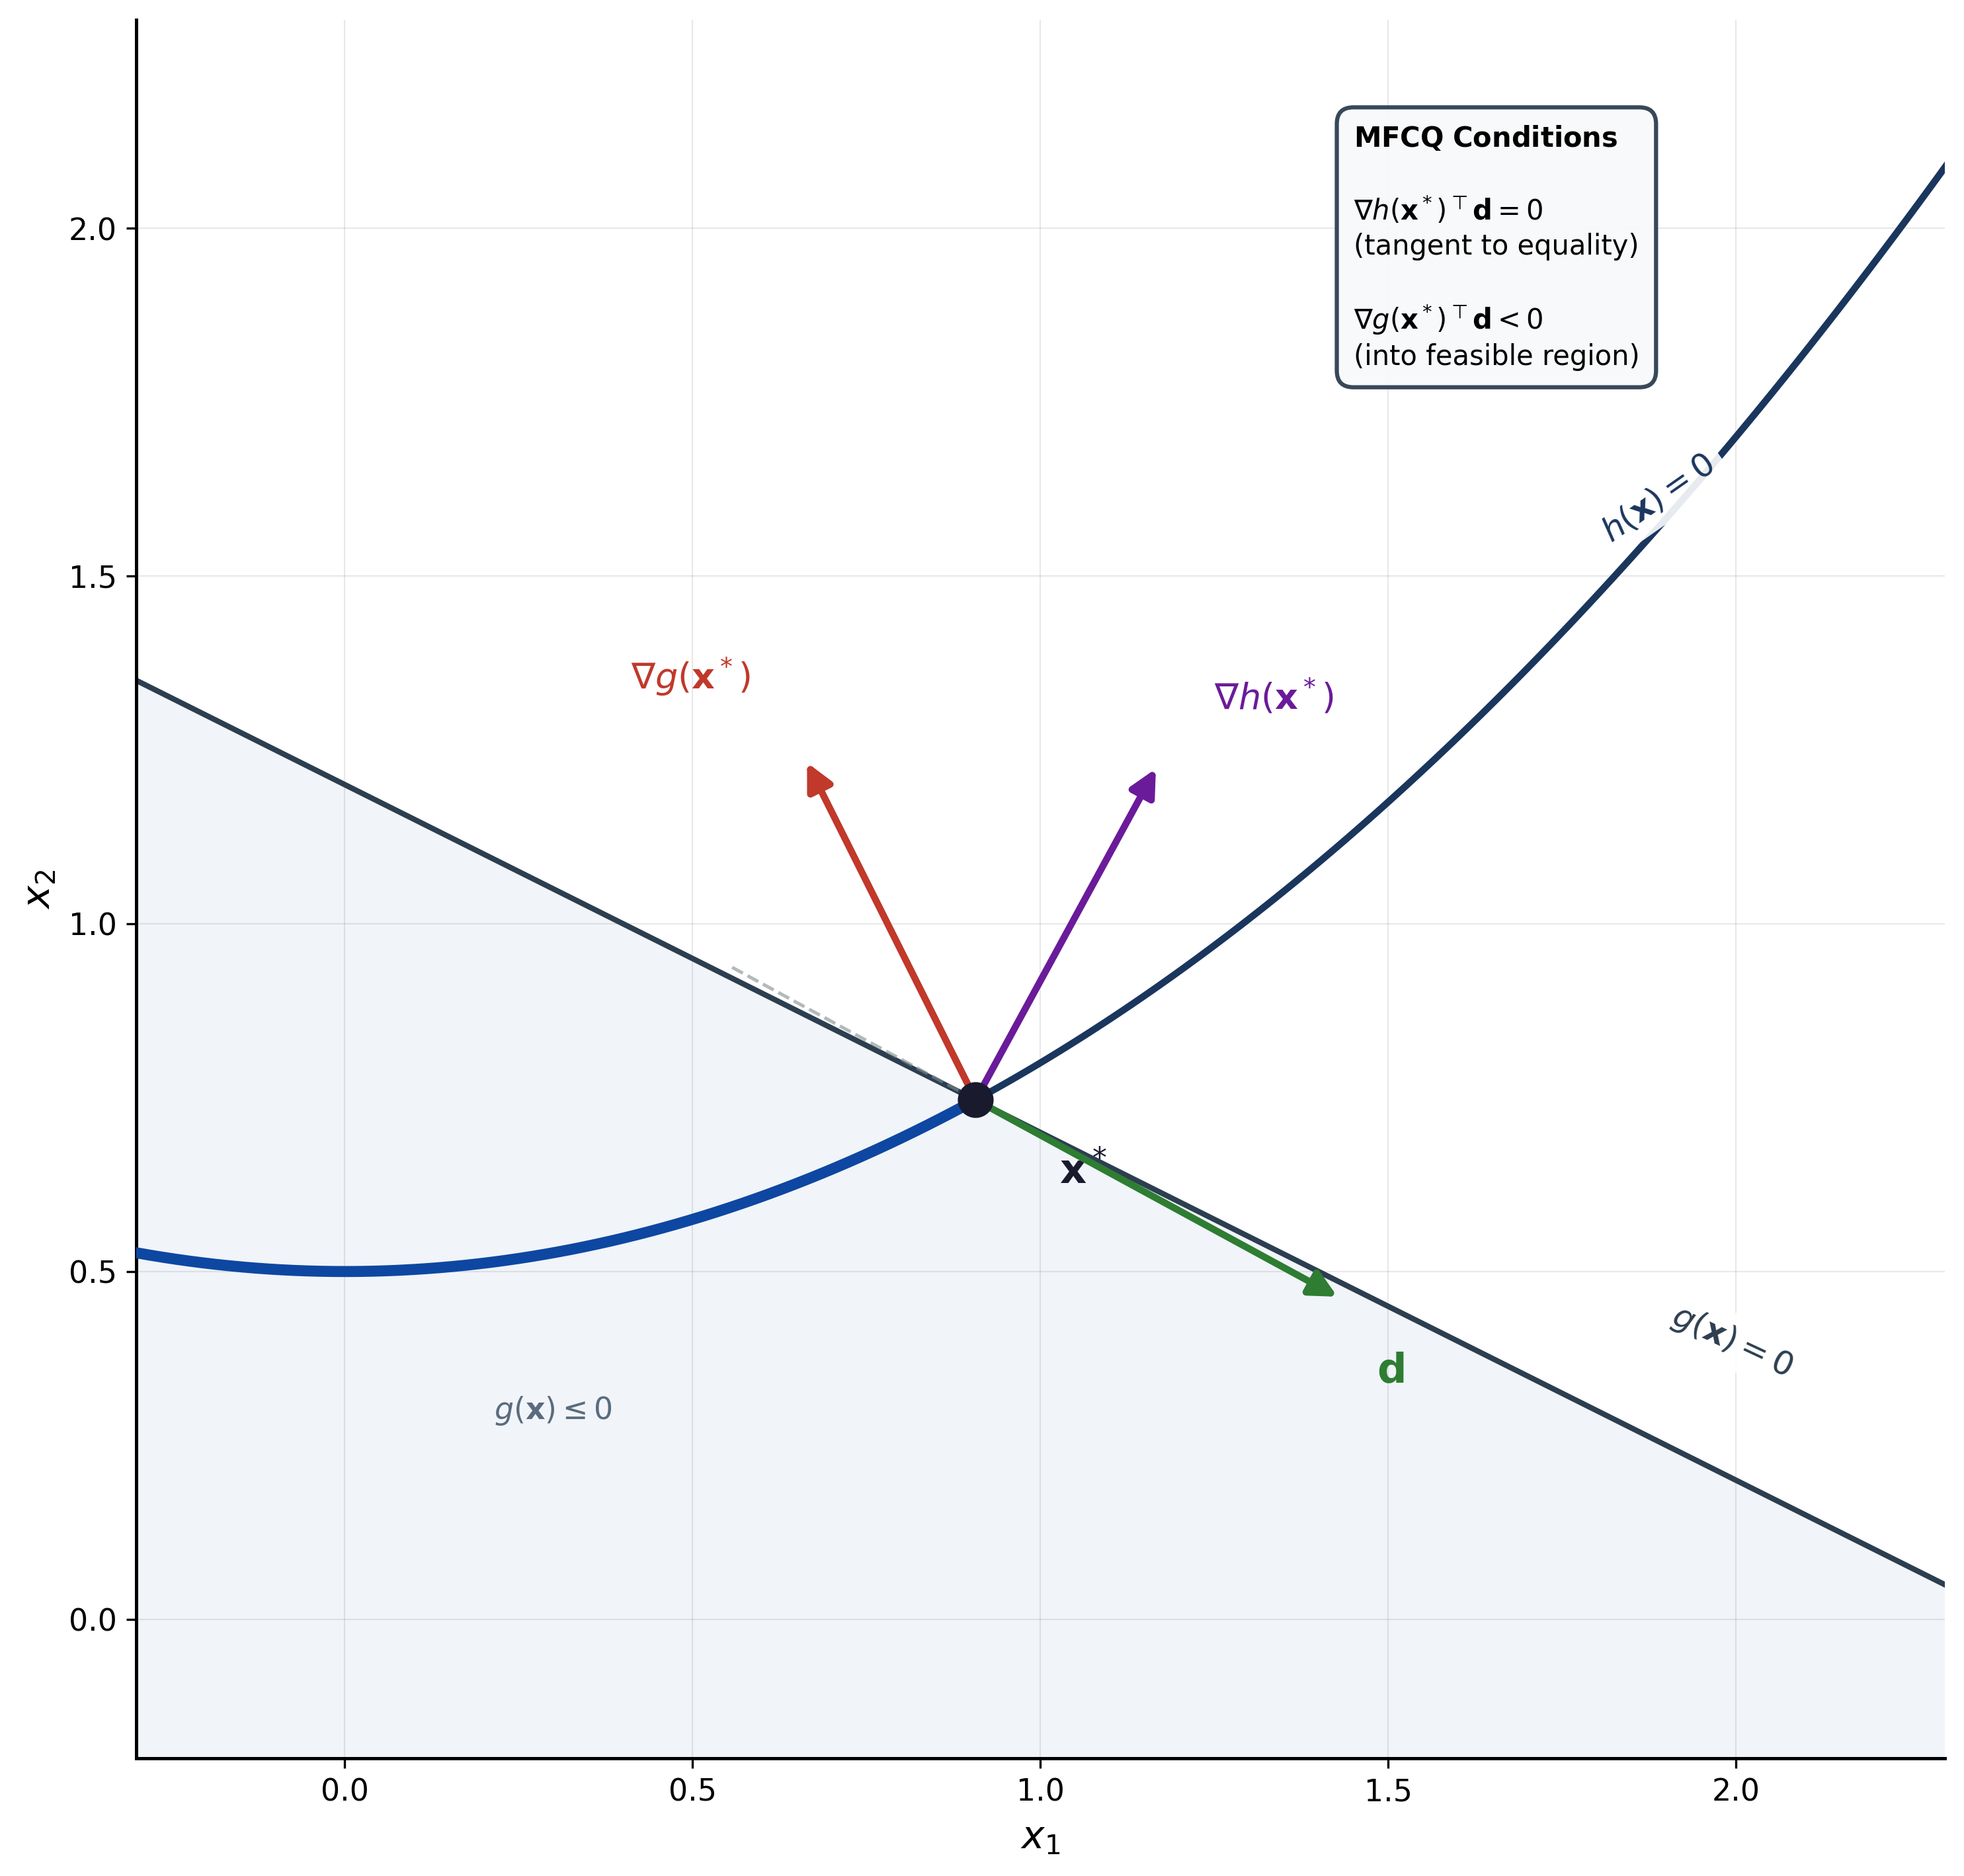

Recreate this plot in Python.
# mfcq_illustration.py
# Academic illustration of Mangasarian-Fromovitz Constraint Qualification (MFCQ)
# Shows equality constraint h(x)=0, active inequality g(x)=0, and feasible direction d
# Requires: numpy, matplotlib
# Output: mfcq_illustration.png

import numpy as np
import matplotlib.pyplot as plt
from matplotlib.patches import FancyArrowPatch

def h(x, y):
    """Equality constraint: h(x,y) = 0 (a curved line)"""
    return y - (0.3 * x**2 + 0.5)

def g(x, y):
    """Inequality constraint: g(x,y) <= 0 (region below a tilted line)"""
    return y - (-0.5 * x + 1.2)

def compute_grid(xmin=-1.0, xmax=2.5, ymin=-0.5, ymax=2.5, n=800):
    xs = np.linspace(xmin, xmax, n)
    ys = np.linspace(ymin, ymax, n)
    X, Y = np.meshgrid(xs, ys)
    return X, Y, h(X, Y), g(X, Y)

def gradient_h(x, y):
    """Gradient of h: ∇h = (∂h/∂x, ∂h/∂y) = (0.6x, 1)"""
    return np.array([0.6 * x, 1.0])

def gradient_g(x, y):
    """Gradient of g: ∇g = (∂g/∂x, ∂g/∂y) = (-0.5, 1)"""
    return np.array([-0.5, 1.0])

def main():
    # Find intersection point x* where h(x,y)=0 and g(x,y)=0 meet
    # h: y = 0.3x² + 0.5
    # g: y = -0.5x + 1.2
    # Solving: 0.3x² + 0.5 = -0.5x + 1.2
    # 0.3x² + 0.5x - 0.7 = 0
    # x = (-0.5 ± sqrt(0.25 + 0.84)) / 0.6 = (-0.5 ± 1.044) / 0.6
    # x ≈ 0.907 (positive root)
    x_star_x = 0.907
    x_star_y = 0.3 * x_star_x**2 + 0.5  # ≈ 0.747
    x_star = np.array([x_star_x, x_star_y])
    
    # Compute gradients at x*
    grad_h = gradient_h(x_star[0], x_star[1])
    grad_g = gradient_g(x_star[0], x_star[1])
    
    # Normalize gradients for display
    grad_h_norm = grad_h / np.linalg.norm(grad_h) * 0.55
    grad_g_norm = grad_g / np.linalg.norm(grad_g) * 0.55
    
    # Find feasible direction d:
    # Must satisfy: ∇h(x*)ᵀd = 0 (tangent to equality constraint)
    #               ∇g(x*)ᵀd < 0 (strictly decreasing inequality)
    # d perpendicular to ∇h: if ∇h = (a, b), then d = (-b, a) or (b, -a)
    # Choose the one where ∇g·d < 0
    d_candidate1 = np.array([-grad_h[1], grad_h[0]])  # perpendicular to ∇h
    d_candidate2 = np.array([grad_h[1], -grad_h[0]])  # opposite perpendicular
    
    # Check which satisfies ∇g·d < 0
    if np.dot(grad_g, d_candidate1) < 0:
        d = d_candidate1
    else:
        d = d_candidate2
    
    d_norm = d / np.linalg.norm(d) * 0.6  # Normalize for display
    
    # Grid for plotting
    X, Y, H, G = compute_grid()
    
    # Feasible region: h(x,y) = 0 (on the curve) AND g(x,y) <= 0
    # For visualization, we shade g <= 0 region
    feasible_ineq = (G <= 0).astype(float)
    
    # --- Plotting ---
    fig, ax = plt.subplots(figsize=(10, 10))
    ax.set_aspect('equal')
    ax.set_xlim(-0.3, 2.3)
    ax.set_ylim(-0.2, 2.3)
    
    # Subtle grid
    ax.grid(True, alpha=0.15, linestyle='-', linewidth=0.5, color='#666666')
    
    # Color scheme: muted blue/gray academic style
    feasible_color = '#e8eef5'
    
    # Shade the inequality feasible region (g <= 0)
    ax.contourf(X, Y, feasible_ineq, levels=[0.5, 1.5], colors=[feasible_color], alpha=0.6)
    
    # Draw constraint boundaries
    # Equality constraint h(x,y) = 0 - solid dark line
    ax.contour(X, Y, H, levels=[0], colors=['#1a365d'], linewidths=2.5, linestyles='-')
    
    # Inequality constraint g(x,y) = 0 - solid line (boundary of feasible region)
    ax.contour(X, Y, G, levels=[0], colors=['#2c3e50'], linewidths=2.0, linestyles='-')
    
    # Highlight the feasible part of h=0 (where g <= 0)
    # This is the actual feasible set for this problem
    x_curve = np.linspace(-0.3, x_star_x + 0.05, 200)
    y_curve = 0.3 * x_curve**2 + 0.5
    # Keep only points where g <= 0
    mask = (y_curve <= -0.5 * x_curve + 1.2)
    ax.plot(x_curve[mask], y_curve[mask], color='#0d47a1', linewidth=4, 
            zorder=5, solid_capstyle='round', label='Feasible set')
    
    # Mark the critical point x*
    ax.plot(x_star[0], x_star[1], 'o', color='#1a1a2e', markersize=12, zorder=15)
    ax.annotate(r'$\mathbf{x}^*$', xy=(x_star[0], x_star[1]), 
                xytext=(x_star[0] + 0.12, x_star[1] - 0.12),
                fontsize=15, fontweight='bold', color='#1a1a2e')
    
    # Arrow style for vectors
    arrow_style = dict(arrowstyle='-|>', mutation_scale=20, lw=2.5)
    
    # Draw ∇h(x*) - gradient of equality constraint (perpendicular to curve)
    arrow_h = FancyArrowPatch(
        (x_star[0], x_star[1]),
        (x_star[0] + grad_h_norm[0], x_star[1] + grad_h_norm[1]),
        color='#6a1b9a',  # Purple
        **arrow_style,
        zorder=12
    )
    ax.add_patch(arrow_h)
    ax.text(x_star[0] + grad_h_norm[0] + 0.08, x_star[1] + grad_h_norm[1] + 0.08,
            r'$\nabla h(\mathbf{x}^*)$', fontsize=13, color='#6a1b9a', fontweight='bold')
    
    # Draw ∇g(x*) - gradient of inequality constraint (pointing outward)
    arrow_g = FancyArrowPatch(
        (x_star[0], x_star[1]),
        (x_star[0] + grad_g_norm[0], x_star[1] + grad_g_norm[1]),
        color='#c0392b',  # Red
        **arrow_style,
        zorder=12
    )
    ax.add_patch(arrow_g)
    ax.text(x_star[0] + grad_g_norm[0] - 0.25, x_star[1] + grad_g_norm[1] + 0.1,
            r'$\nabla g(\mathbf{x}^*)$', fontsize=13, color='#c0392b', fontweight='bold')
    
    # Draw feasible direction d
    arrow_d = FancyArrowPatch(
        (x_star[0], x_star[1]),
        (x_star[0] + d_norm[0], x_star[1] + d_norm[1]),
        color='#2e7d32',  # Green
        **arrow_style,
        zorder=12
    )
    ax.add_patch(arrow_d)
    ax.text(x_star[0] + d_norm[0] + 0.05, x_star[1] + d_norm[1] - 0.12,
            r'$\mathbf{d}$', fontsize=15, color='#2e7d32', fontweight='bold')
    
    # Labels for constraints on the curves
    ax.text(1.8, 1.55, r'$h(\mathbf{x}) = 0$', fontsize=12, color='#1a365d',
            fontweight='bold', rotation=35,
            bbox=dict(boxstyle='round,pad=0.3', fc='white', ec='none', alpha=0.9))
    ax.text(1.9, 0.35, r'$g(\mathbf{x}) = 0$', fontsize=12, color='#2c3e50',
            fontweight='bold', rotation=-25,
            bbox=dict(boxstyle='round,pad=0.3', fc='white', ec='none', alpha=0.9))
    
    # Label for feasible region
    ax.text(0.3, 0.3, r'$g(\mathbf{x}) \leq 0$', fontsize=11, ha='center', va='center',
            color='#34495e', fontstyle='italic', alpha=0.8)
    
    # MFCQ explanation box
    explanation_text = (
        r"$\mathbf{MFCQ\ Conditions}$" + "\n\n"
        r"$\nabla h(\mathbf{x}^*)^\top \mathbf{d} = 0$" + "\n"
        r"(tangent to equality)" + "\n\n"
        r"$\nabla g(\mathbf{x}^*)^\top \mathbf{d} < 0$" + "\n"
        r"(into feasible region)"
    )
    ax.text(1.45, 2.15, explanation_text, fontsize=10, ha='left', va='top',
            bbox=dict(boxstyle='round,pad=0.6', fc='#f8f9fa', ec='#2c3e50',
                     linewidth=1.5, alpha=0.95),
            linespacing=1.3)
    
    # Show the tangent line at x* (for h=0) to illustrate ∇h⊥d
    tangent_dir = np.array([-grad_h[1], grad_h[0]])
    tangent_dir = tangent_dir / np.linalg.norm(tangent_dir)
    t_extent = 0.4
    ax.plot([x_star[0] - tangent_dir[0]*t_extent, x_star[0] + tangent_dir[0]*t_extent],
            [x_star[1] - tangent_dir[1]*t_extent, x_star[1] + tangent_dir[1]*t_extent],
            '--', color='#7f8c8d', linewidth=1.2, alpha=0.6, zorder=3)
    
    # Axis labels
    ax.set_xlabel(r'$x_1$', fontsize=14, fontweight='bold')
    ax.set_ylabel(r'$x_2$', fontsize=14, fontweight='bold')
    ax.tick_params(labelsize=11)
    
    # Remove top and right spines for cleaner look
    ax.spines['top'].set_visible(False)
    ax.spines['right'].set_visible(False)
    ax.spines['left'].set_linewidth(1.2)
    ax.spines['bottom'].set_linewidth(1.2)
    
    plt.tight_layout()
    outname = "mfcq_illustration.png"
    fig.savefig(outname, dpi=300, bbox_inches='tight', facecolor='white', edgecolor='none')
    print(f"Saved figure: {outname}")

if __name__ == "__main__":
    main()
